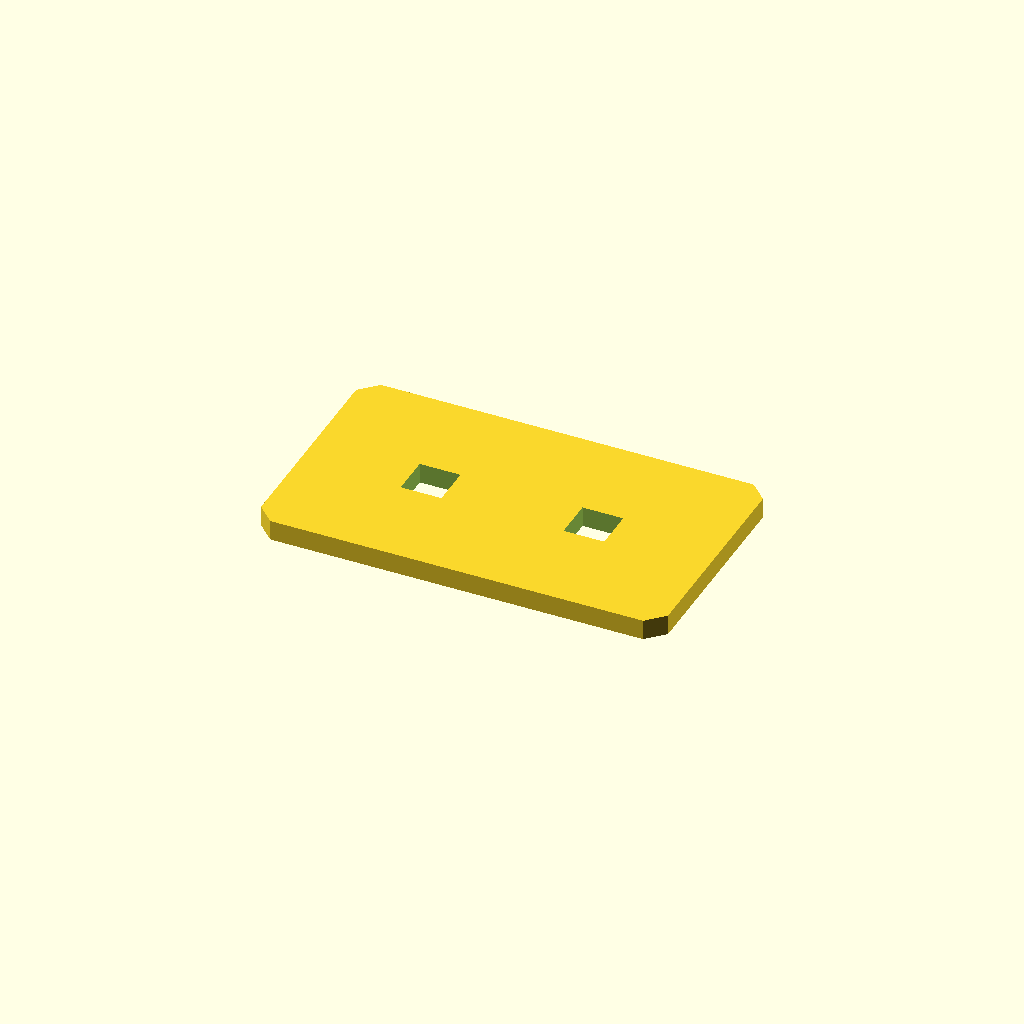
Cell 1 — every parameter at its default value.
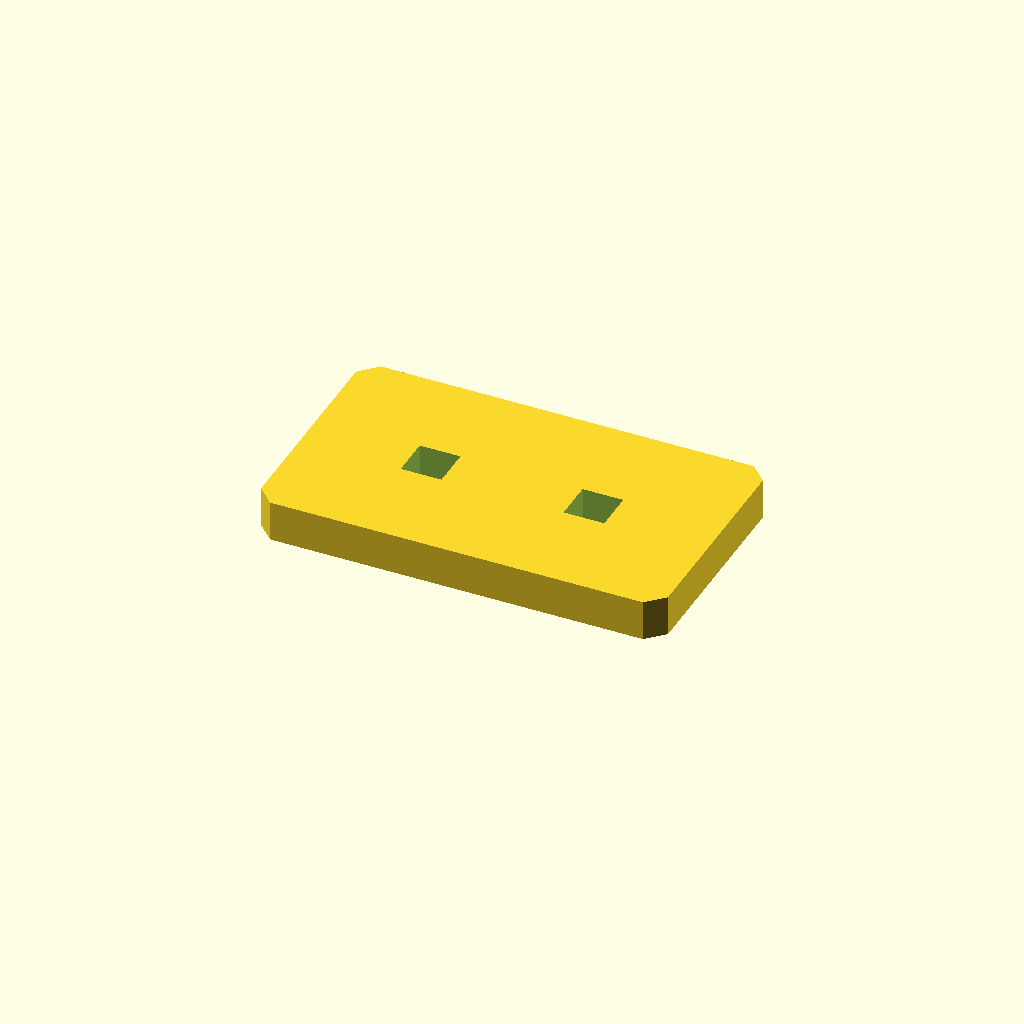
Cell 2: the same model with plate_t = 12.
One fixed orthographic camera (rotation 55°, 0°, 25°; colour scheme Cornfield) for every cell.
Source of the model, optional_data/data/sketch2/voidplates/part_0195.scad:
$fn = 32;

// ----------------------------------------------------------------------
// Windowed plate: 2 voids, 120 x 70 x 6 mm
// ----------------------------------------------------------------------

// --- parameters (mm) ---
plate_l = 120;            // plate length, X
plate_w = 70;             // plate width, Y
plate_t = 6;              // plate thickness, Z
edge_margin = 12;         // wall from the plate edge to any window
windows = 2;              // number of windows in the row
win_l = 12;               // window length
win_w = 12;               // window width
win_pitch = 48;           // window pitch along X
depth_1 = 6;              // depth of void 1 (full thickness = through)
depth_2 = 6;              // depth of void 2 (full thickness = through)
corner_c = 5;             // corner chamfer of the plate

profile = [[5, 0], [115, 0], [120, 5], [120, 65], [115, 70], [5, 70], [0, 65], [0, 5]];  // primary outline, 8 points, counter clockwise
void_1 = [[30, 29], [42, 29], [42, 41], [30, 41]];  // window 1 of the row, 4 points
void_2 = [[78, 29], [90, 29], [90, 41], [78, 41]];  // window 2 of the row, 4 points

// --- the one profile operation ---
difference() {
  linear_extrude(height = plate_t) polygon(points = profile);
  translate([0, 0, -1])
    linear_extrude(height = plate_t + 2) polygon(points = void_1);
  translate([0, 0, -1])
    linear_extrude(height = plate_t + 2) polygon(points = void_2);
}
Parameter table extracted from the source (name, type, default, range or options):
plate_l: number, default 120
plate_w: number, default 70
plate_t: number, default 6
edge_margin: number, default 12
windows: number, default 2
win_l: number, default 12
win_w: number, default 12
win_pitch: number, default 48
depth_1: number, default 6
depth_2: number, default 6
corner_c: number, default 5
